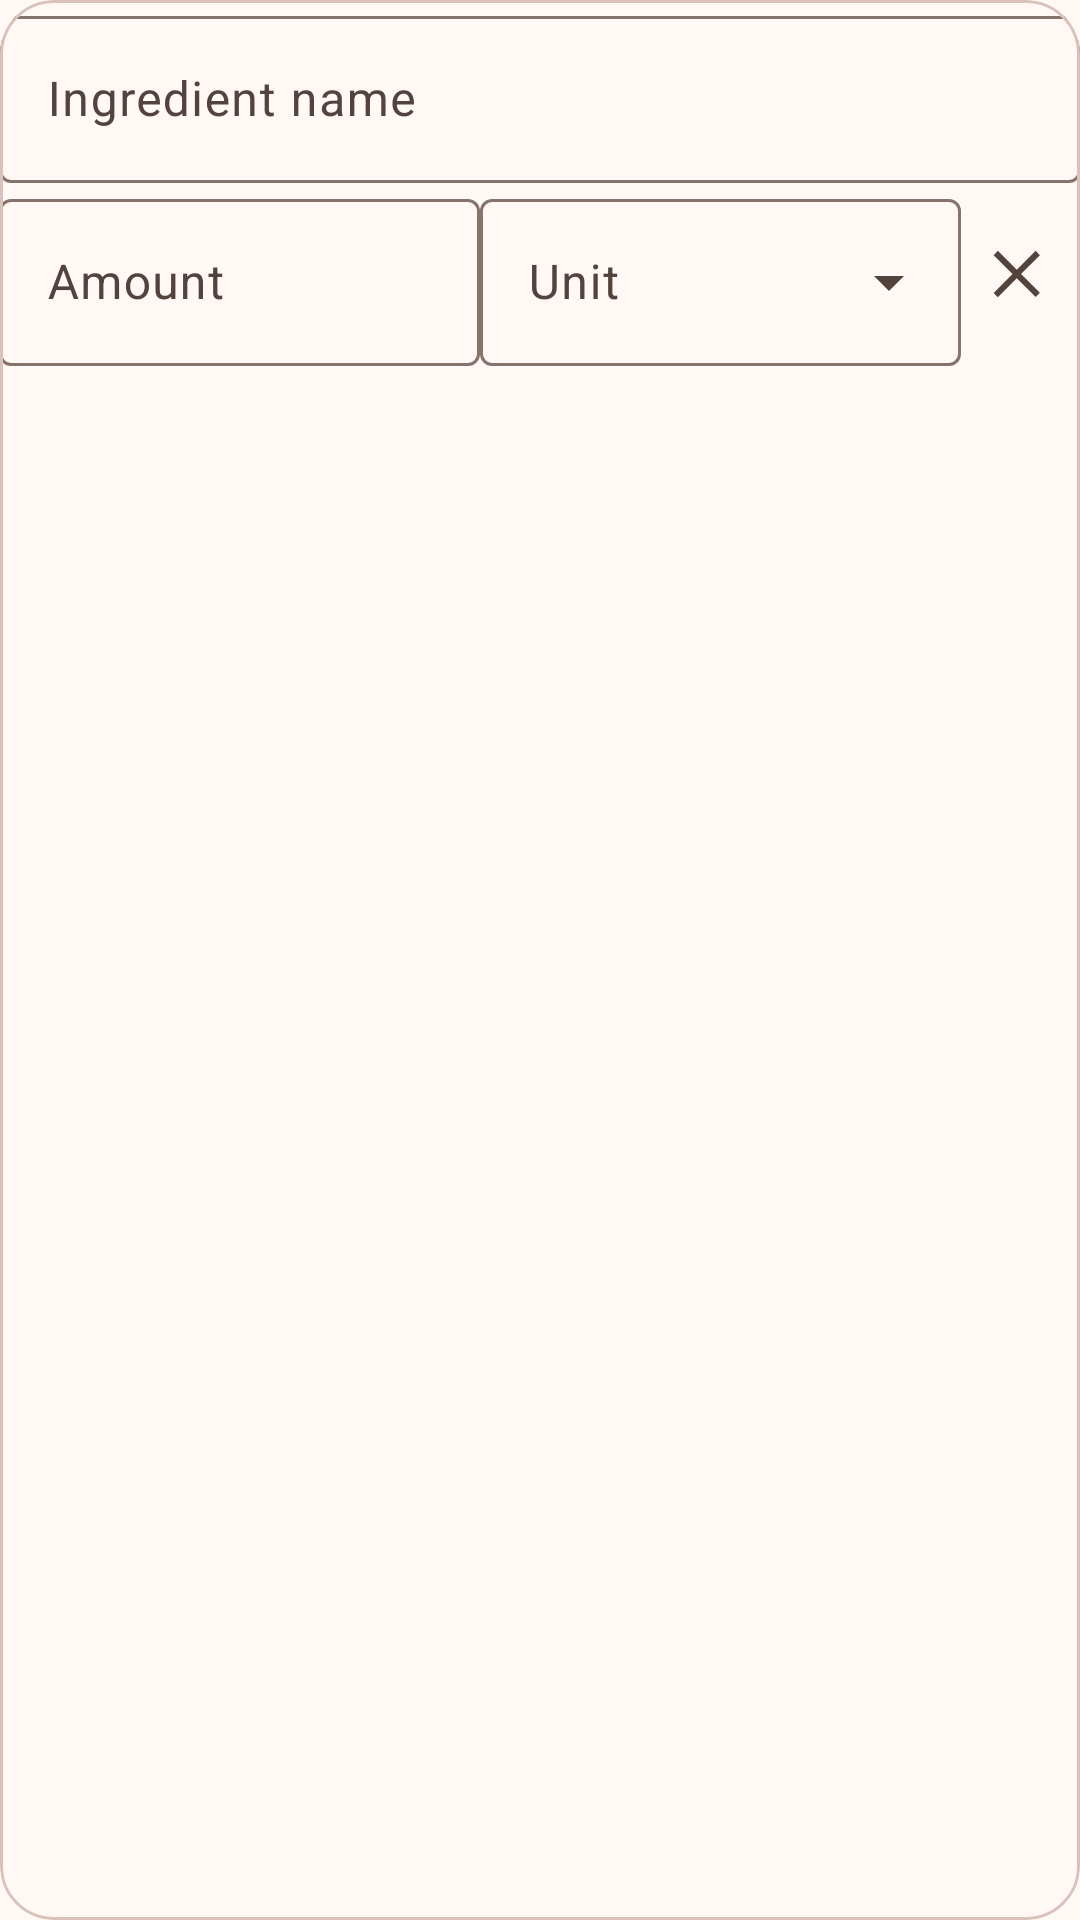

Android layout source for this screen:
<!-- AndroidManifest.xml: application theme Theme.RecipeBookPro -->
<!-- res/layout/ingredient_item.xml -->
<?xml version="1.0" encoding="utf-8"?>
<com.google.android.material.card.MaterialCardView
    xmlns:android="http://schemas.android.com/apk/res/android"
    xmlns:app="http://schemas.android.com/apk/res-auto"
    android:layout_width="match_parent"
    android:layout_height="wrap_content"
    android:layout_marginBottom="@dimen/margin_small"
    app:cardBackgroundColor="?attr/colorSurface"
    app:cardCornerRadius="18dp"
    app:cardElevation="0dp"
    app:strokeColor="?attr/colorOutlineVariant"
    app:strokeWidth="1dp">

    <LinearLayout
        android:layout_width="match_parent"
        android:layout_height="wrap_content"
        android:gravity="center_vertical"
        android:orientation="vertical"
        android:padding="@dimen/padding_small">

        <com.google.android.material.textfield.TextInputLayout
            android:id="@+id/tilIngredientName"
            style="@style/Widget.Material3.TextInputLayout.OutlinedBox"
            android:layout_width="match_parent"
            android:layout_height="wrap_content"
            android:hint="@string/ingredient_name">

            <com.google.android.material.textfield.TextInputEditText
                android:id="@+id/etIngredientName"
                android:layout_width="match_parent"
                android:layout_height="wrap_content"
                android:inputType="textCapWords" />
        </com.google.android.material.textfield.TextInputLayout>

        <LinearLayout
            android:layout_width="match_parent"
            android:layout_height="wrap_content"
            android:layout_marginTop="@dimen/margin_small"
            android:gravity="center_vertical"
            android:orientation="horizontal">

            <com.google.android.material.textfield.TextInputLayout
                android:id="@+id/tilIngredientAmount"
                style="@style/Widget.Material3.TextInputLayout.OutlinedBox"
                android:layout_width="0dp"
                android:layout_height="wrap_content"
                android:layout_marginEnd="@dimen/margin_small"
                android:layout_weight="1"
                android:hint="@string/amount">

                <com.google.android.material.textfield.TextInputEditText
                    android:id="@+id/etIngredientAmount"
                    android:layout_width="match_parent"
                    android:layout_height="wrap_content"
                    android:inputType="numberDecimal" />
            </com.google.android.material.textfield.TextInputLayout>

            <com.google.android.material.textfield.TextInputLayout
                android:id="@+id/tilIngredientUnit"
                style="@style/Widget.Material3.TextInputLayout.OutlinedBox.ExposedDropdownMenu"
                android:layout_width="0dp"
                android:layout_height="wrap_content"
                android:layout_marginEnd="@dimen/margin_small"
                android:layout_weight="1"
                android:hint="@string/unit">

                <com.google.android.material.textfield.MaterialAutoCompleteTextView
                    android:id="@+id/actIngredientUnit"
                    android:layout_width="match_parent"
                    android:layout_height="wrap_content"
                    android:inputType="none" />
            </com.google.android.material.textfield.TextInputLayout>

            <androidx.appcompat.widget.AppCompatImageView
                android:id="@+id/btnRemoveIngredient"
                android:layout_width="40dp"
                android:layout_height="40dp"
                android:background="?attr/selectableItemBackgroundBorderless"
                android:clickable="true"
                android:contentDescription="@string/remove_ingredient"
                android:focusable="true"
                android:padding="8dp"
                android:src="@drawable/ic_close"
                android:tint="?attr/colorOnSurfaceVariant" />

        </LinearLayout>

    </LinearLayout>

</com.google.android.material.card.MaterialCardView>
<!-- resources referenced by this layout -->
<resources>
  <!-- drawable ic_close (drawable) -->
  <?xml version="1.0" encoding="utf-8"?>
  <vector xmlns:android="http://schemas.android.com/apk/res/android"
      android:width="24dp"
      android:height="24dp"
      android:viewportWidth="24"
      android:viewportHeight="24">
      <path
          android:fillColor="#000000"
          android:pathData="M18.3,5.71L12,12l6.3,6.29 -1.41,1.41L10.59,13.41 4.29,19.71 2.88,18.3 9.17,12 2.88,5.71 4.29,4.29l6.3,6.3 6.29,-6.3z" />
  </vector>
  <string name="amount">Amount</string>
  <string name="ingredient_name">Ingredient name</string>
  <string name="remove_ingredient">Remove ingredient</string>
  <string name="unit">Unit</string>
  <style name="Theme.RecipeBookPro" parent="Theme.Material3.DayNight">
          <item name="colorPrimary">@color/md_theme_light_primary</item>
          <item name="colorOnPrimary">@color/md_theme_light_onPrimary</item>
          <item name="colorPrimaryContainer">@color/md_theme_light_primaryContainer</item>
          <item name="colorOnPrimaryContainer">@color/md_theme_light_onPrimaryContainer</item>
          <item name="colorSecondary">@color/md_theme_light_secondary</item>
          <item name="colorOnSecondary">@color/md_theme_light_onSecondary</item>
          <item name="colorSecondaryContainer">@color/md_theme_light_secondaryContainer</item>
          <item name="colorOnSecondaryContainer">@color/md_theme_light_onSecondaryContainer</item>
          <item name="colorTertiary">@color/md_theme_light_tertiary</item>
          <item name="colorOnTertiary">@color/md_theme_light_onTertiary</item>
          <item name="colorTertiaryContainer">@color/md_theme_light_tertiaryContainer</item>
          <item name="colorOnTertiaryContainer">@color/md_theme_light_onTertiaryContainer</item>
          <item name="colorError">@color/md_theme_light_error</item>
          <item name="colorOnError">@color/md_theme_light_onError</item>
          <item name="colorSurface">@color/md_theme_light_surface</item>
          <item name="colorOnSurface">@color/md_theme_light_onSurface</item>
          <item name="colorSurfaceVariant">@color/md_theme_light_surfaceVariant</item>
          <item name="colorOnSurfaceVariant">@color/md_theme_light_onSurfaceVariant</item>
          <item name="colorOutline">@color/md_theme_light_outline</item>
          <item name="colorOutlineVariant">@color/md_theme_light_outlineVariant</item>
          <item name="android:colorBackground">@color/md_theme_light_background</item>
          <item name="colorOnBackground">@color/md_theme_light_onBackground</item>
          <item name="android:statusBarColor">@android:color/transparent</item>
          <item name="android:windowLightStatusBar">true</item>
      </style>
  <color name="md_theme_light_primary">#8A4B24</color>
  <color name="md_theme_light_onPrimary">#FFFFFF</color>
  <color name="md_theme_light_primaryContainer">#FFDCC9</color>
  <color name="md_theme_light_onPrimaryContainer">#331200</color>
  <color name="md_theme_light_secondary">#77574A</color>
  <color name="md_theme_light_onSecondary">#FFFFFF</color>
  <color name="md_theme_light_secondaryContainer">#FFDBCC</color>
  <color name="md_theme_light_onSecondaryContainer">#2C160D</color>
  <color name="md_theme_light_tertiary">#64612E</color>
  <color name="md_theme_light_onTertiary">#FFFFFF</color>
  <color name="md_theme_light_tertiaryContainer">#EBE6A7</color>
  <color name="md_theme_light_onTertiaryContainer">#1E1D00</color>
  <color name="md_theme_light_error">#BA1A1A</color>
  <color name="md_theme_light_onError">#FFFFFF</color>
  <color name="md_theme_light_surface">#FFF8F5</color>
  <color name="md_theme_light_onSurface">#231A16</color>
  <color name="md_theme_light_surfaceVariant">#F5DED5</color>
  <color name="md_theme_light_onSurfaceVariant">#53433D</color>
  <color name="md_theme_light_outline">#85736C</color>
  <color name="md_theme_light_outlineVariant">#D8C2BA</color>
  <color name="md_theme_light_background">#FFF8F5</color>
  <color name="md_theme_light_onBackground">#231A16</color>
</resources>
